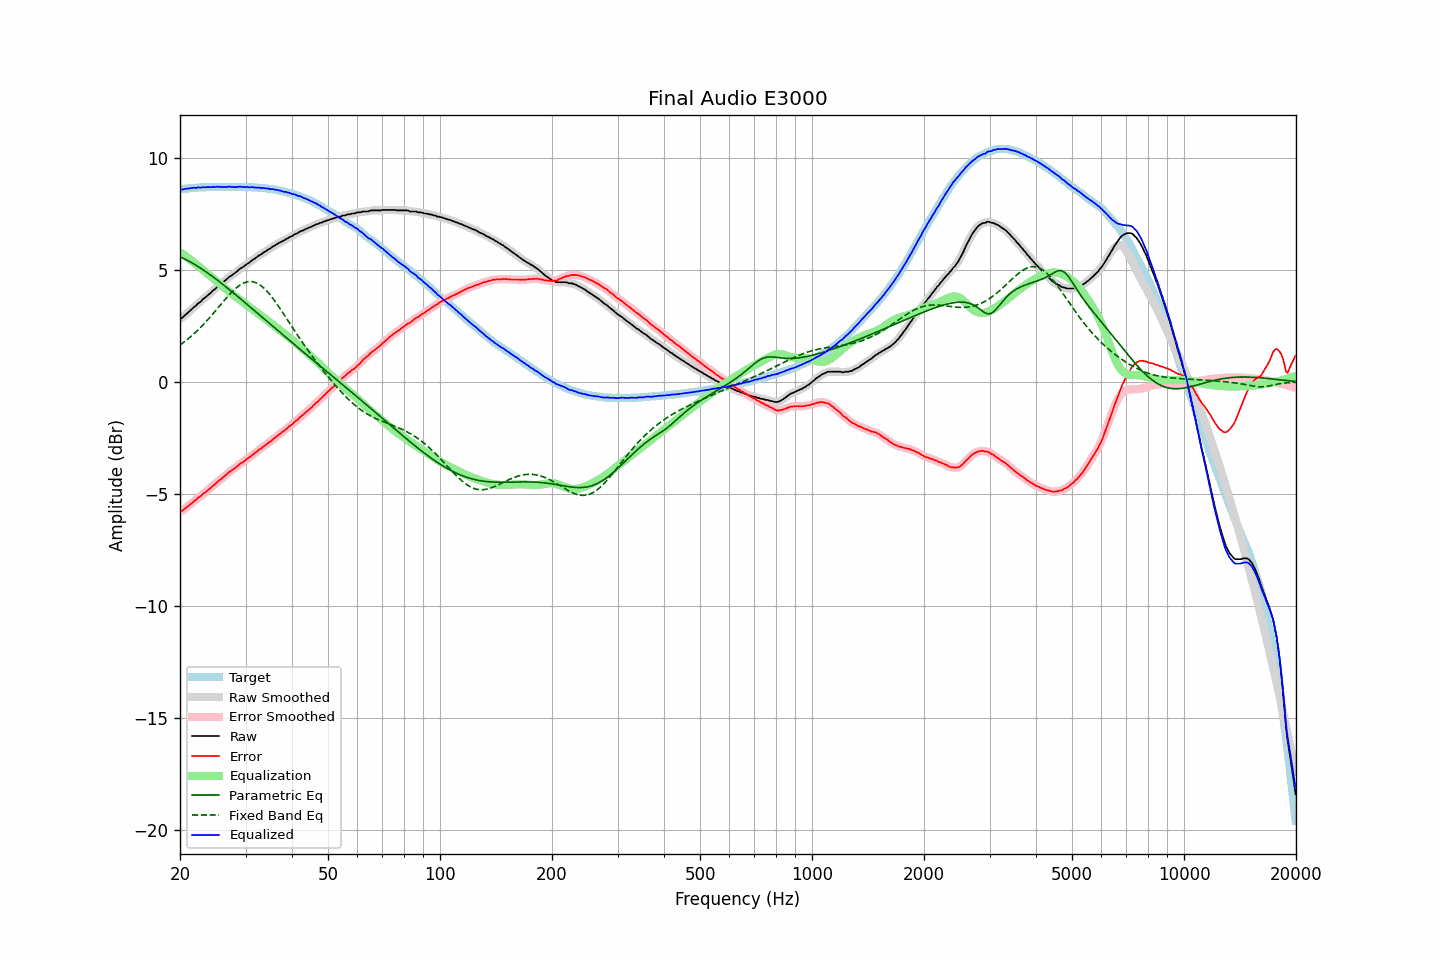

The file beside this chart, header and first rows:
frequency, raw, error, smoothed, error_smoothed, equalization, parametric_eq, fixed_band_eq, equalized_raw, equalized_smoothed, target
20.00, 2.84, -5.77, 2.83, -5.78, 5.80, 5.60, 1.65, 8.64, 8.63, 8.61
20.20, 2.85, -5.77, 2.87, -5.75, 5.75, 5.57, 1.71, 8.60, 8.62, 8.62
20.40, 2.91, -5.72, 2.92, -5.71, 5.70, 5.53, 1.76, 8.61, 8.62, 8.63
20.61, 2.98, -5.66, 2.97, -5.66, 5.65, 5.50, 1.81, 8.63, 8.62, 8.64
20.81, 3.04, -5.60, 3.04, -5.60, 5.60, 5.46, 1.87, 8.64, 8.64, 8.64
21.02, 3.10, -5.55, 3.10, -5.55, 5.54, 5.42, 1.93, 8.64, 8.65, 8.65
21.23, 3.17, -5.49, 3.17, -5.49, 5.49, 5.38, 1.99, 8.66, 8.66, 8.66
21.44, 3.23, -5.44, 3.24, -5.43, 5.43, 5.34, 2.05, 8.67, 8.67, 8.67
21.66, 3.30, -5.37, 3.30, -5.37, 5.37, 5.30, 2.11, 8.67, 8.67, 8.67
21.87, 3.37, -5.31, 3.36, -5.31, 5.32, 5.26, 2.18, 8.69, 8.68, 8.68
22.09, 3.41, -5.27, 3.43, -5.25, 5.26, 5.22, 2.25, 8.67, 8.69, 8.68
22.31, 3.50, -5.19, 3.49, -5.20, 5.20, 5.17, 2.31, 8.70, 8.69, 8.69
22.54, 3.55, -5.14, 3.55, -5.14, 5.14, 5.13, 2.38, 8.69, 8.69, 8.69
22.76, 3.60, -5.10, 3.61, -5.08, 5.08, 5.08, 2.46, 8.68, 8.70, 8.70
22.99, 3.68, -5.02, 3.67, -5.03, 5.03, 5.03, 2.53, 8.71, 8.70, 8.70
23.22, 3.74, -4.96, 3.74, -4.97, 4.97, 4.98, 2.61, 8.71, 8.70, 8.70
23.45, 3.79, -4.92, 3.80, -4.91, 4.91, 4.93, 2.68, 8.70, 8.71, 8.71
23.69, 3.86, -4.85, 3.86, -4.85, 4.85, 4.88, 2.76, 8.71, 8.71, 8.71
23.92, 3.92, -4.79, 3.92, -4.79, 4.79, 4.83, 2.84, 8.71, 8.71, 8.71
24.16, 3.97, -4.74, 3.98, -4.73, 4.73, 4.78, 2.92, 8.70, 8.71, 8.71
24.40, 4.05, -4.67, 4.04, -4.67, 4.67, 4.73, 3.01, 8.72, 8.71, 8.72
24.65, 4.11, -4.61, 4.11, -4.61, 4.61, 4.68, 3.09, 8.72, 8.72, 8.72
24.89, 4.16, -4.56, 4.17, -4.55, 4.55, 4.62, 3.18, 8.71, 8.72, 8.72
25.14, 4.24, -4.48, 4.23, -4.48, 4.49, 4.57, 3.26, 8.73, 8.72, 8.72
25.39, 4.30, -4.42, 4.30, -4.42, 4.43, 4.51, 3.35, 8.73, 8.72, 8.72
25.65, 4.35, -4.37, 4.36, -4.36, 4.37, 4.46, 3.43, 8.72, 8.72, 8.72
25.91, 4.41, -4.31, 4.41, -4.31, 4.30, 4.40, 3.52, 8.71, 8.72, 8.72
26.16, 4.47, -4.25, 4.47, -4.25, 4.24, 4.34, 3.60, 8.72, 8.71, 8.72
26.43, 4.53, -4.19, 4.53, -4.19, 4.18, 4.29, 3.69, 8.71, 8.72, 8.72
26.69, 4.59, -4.13, 4.60, -4.12, 4.13, 4.23, 3.77, 8.72, 8.72, 8.72
26.96, 4.66, -4.06, 4.66, -4.06, 4.07, 4.17, 3.85, 8.73, 8.73, 8.72
27.23, 4.72, -4.00, 4.71, -4.01, 4.01, 4.11, 3.93, 8.73, 8.73, 8.72
27.50, 4.76, -3.96, 4.76, -3.96, 3.96, 4.05, 4.00, 8.72, 8.72, 8.72
27.77, 4.81, -3.91, 4.81, -3.91, 3.90, 3.99, 4.07, 8.71, 8.71, 8.72
28.05, 4.86, -3.86, 4.86, -3.86, 3.85, 3.94, 4.14, 8.71, 8.71, 8.72
28.33, 4.92, -3.80, 4.92, -3.80, 3.79, 3.88, 4.20, 8.72, 8.72, 8.72
28.62, 4.98, -3.74, 4.98, -3.74, 3.74, 3.82, 4.26, 8.72, 8.72, 8.72
28.90, 5.04, -3.68, 5.04, -3.68, 3.69, 3.76, 4.32, 8.73, 8.73, 8.72
29.19, 5.09, -3.63, 5.09, -3.63, 3.64, 3.70, 4.36, 8.73, 8.72, 8.72
29.48, 5.13, -3.59, 5.14, -3.58, 3.58, 3.64, 4.40, 8.72, 8.72, 8.72
29.78, 5.18, -3.54, 5.19, -3.53, 3.53, 3.57, 4.44, 8.71, 8.72, 8.72
30.08, 5.24, -3.48, 5.23, -3.48, 3.48, 3.51, 4.46, 8.72, 8.71, 8.72
30.38, 5.29, -3.42, 5.29, -3.43, 3.42, 3.45, 4.48, 8.71, 8.71, 8.71
30.68, 5.33, -3.38, 5.34, -3.37, 3.37, 3.39, 4.49, 8.70, 8.71, 8.71
30.99, 5.39, -3.32, 5.39, -3.32, 3.32, 3.33, 4.49, 8.71, 8.71, 8.71
31.30, 5.45, -3.25, 5.44, -3.26, 3.26, 3.27, 4.48, 8.71, 8.70, 8.70
31.61, 5.49, -3.21, 5.49, -3.20, 3.20, 3.21, 4.47, 8.70, 8.70, 8.70
31.93, 5.54, -3.15, 5.54, -3.15, 3.15, 3.15, 4.45, 8.69, 8.69, 8.69
32.24, 5.59, -3.10, 5.59, -3.09, 3.09, 3.09, 4.41, 8.69, 8.69, 8.69
32.57, 5.65, -3.03, 5.64, -3.04, 3.04, 3.02, 4.37, 8.69, 8.68, 8.68
32.89, 5.69, -2.99, 5.69, -2.99, 2.99, 2.96, 4.33, 8.68, 8.68, 8.68
33.22, 5.73, -2.94, 5.74, -2.93, 2.93, 2.90, 4.27, 8.66, 8.67, 8.67
33.55, 5.79, -2.88, 5.78, -2.88, 2.88, 2.84, 4.21, 8.67, 8.66, 8.67
33.89, 5.83, -2.83, 5.83, -2.83, 2.83, 2.78, 4.14, 8.66, 8.66, 8.66
34.23, 5.87, -2.78, 5.88, -2.77, 2.77, 2.72, 4.06, 8.64, 8.65, 8.65
34.57, 5.93, -2.71, 5.92, -2.72, 2.72, 2.66, 3.98, 8.65, 8.64, 8.64
34.92, 5.96, -2.67, 5.97, -2.66, 2.66, 2.60, 3.90, 8.62, 8.63, 8.63
35.27, 6.01, -2.62, 6.01, -2.61, 2.61, 2.53, 3.81, 8.62, 8.62, 8.63
35.62, 6.07, -2.54, 6.06, -2.55, 2.55, 2.47, 3.71, 8.62, 8.61, 8.61
35.97, 6.10, -2.50, 6.11, -2.49, 2.50, 2.41, 3.62, 8.60, 8.60, 8.60
... 635 more rows
